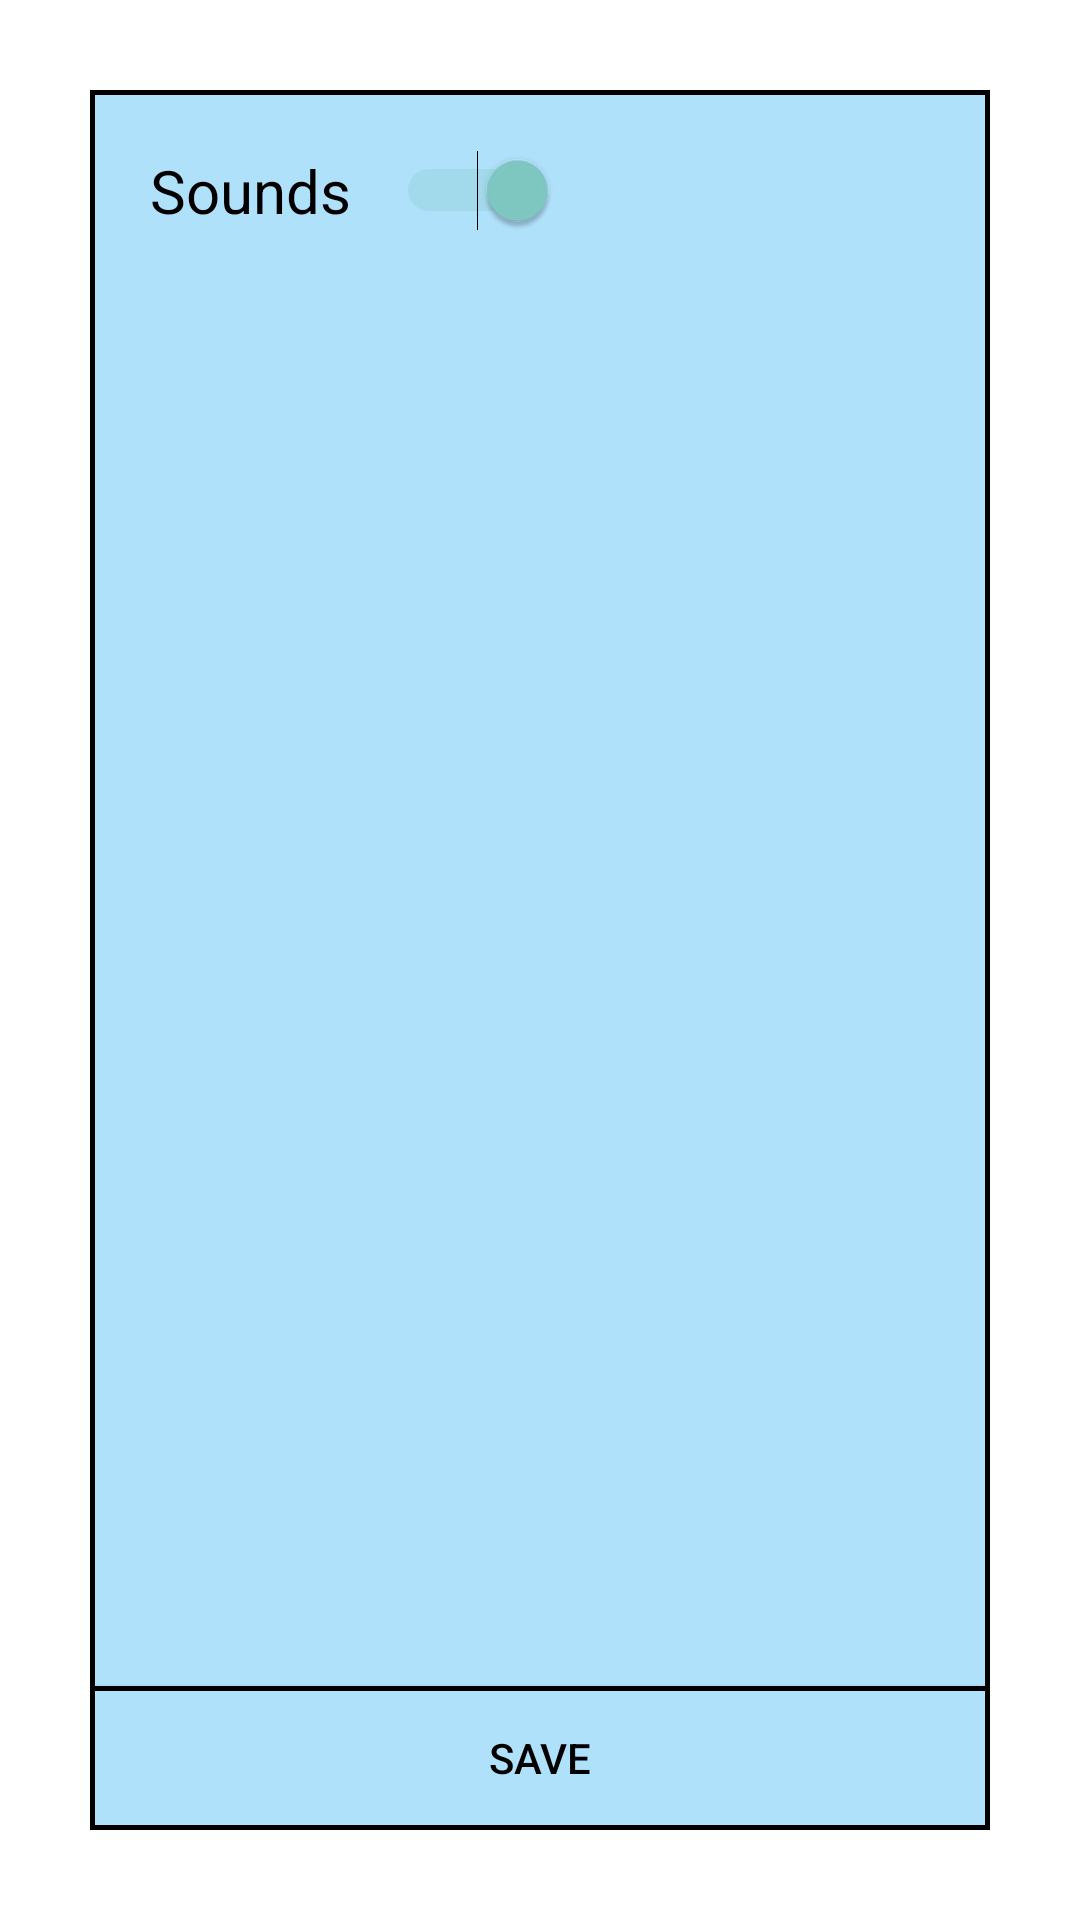

Here is an Android app screen rendered from its layout file. Give the layout XML and the strings, colors and styles it references.
<!-- AndroidManifest.xml: activity theme Theme.AppCompat.Translucent -->
<!-- res/layout/activity_settings.xml -->
<?xml version="1.0" encoding="utf-8"?>
<RelativeLayout xmlns:android="http://schemas.android.com/apk/res/android"
    android:id="@+id/layout_settings"
    android:layout_width="match_parent"
    android:layout_height="match_parent"
    android:padding="30dp">

    <RelativeLayout
        android:layout_width="match_parent"
        android:layout_height="match_parent"
        android:background="@drawable/border_light_blue_background">

        

        <Switch
            android:id="@+id/switch_sounds"
            android:layout_width="wrap_content"
            android:layout_height="wrap_content"
            android:layout_marginStart="20dp"
            android:layout_marginLeft="20dp"
            android:layout_marginTop="20dp"
            android:checked="true"
            android:text="Sounds   "
            android:textColor="@color/black"
            android:textSize="20sp"/>

        <Button
            android:id="@+id/button_submit"
            android:layout_width="match_parent"
            android:layout_height="wrap_content"
            android:layout_alignParentBottom="true"
            android:layout_centerHorizontal="true"
            android:layout_marginBottom="0dp"
            android:background="@drawable/border_light_blue_background"
            android:text="Save"
            android:textColor="@color/black" />

    </RelativeLayout>
</RelativeLayout>
<!-- resources referenced by this layout -->
<resources>
  <color name="black">#000000</color>
  <!-- drawable border_light_blue_background (drawable) -->
  <?xml version="1.0" encoding="utf-8"?>
  <shape xmlns:android="http://schemas.android.com/apk/res/android"
      android:shape="rectangle">
      <solid android:color="@color/light_blue"></solid>
      <stroke android:width="5px" android:color="@color/black" />
  </shape>
  <style name="Theme.AppCompat.Translucent" parent="Theme.AppCompat.NoActionBar">
          <item name="android:windowNoTitle">true</item>
          <item name="android:windowBackground">@android:color/transparent</item>
          <item name="android:colorBackgroundCacheHint">@null</item>
          <item name="android:windowIsTranslucent">true</item>
          <item name="android:windowAnimationStyle">@android:style/Animation</item>
      </style>
  <color name="light_blue">#B0E1FB</color>
</resources>
